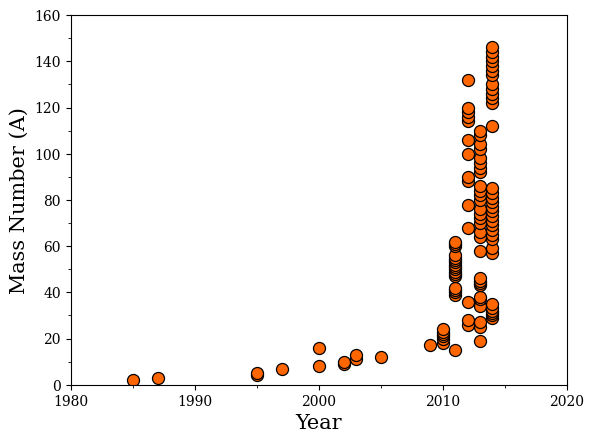

Source code (Python):
import sys
import matplotlib
import matplotlib.pyplot as plt
import numpy as np
from matplotlib.ticker import MultipleLocator

majorLocatorX = MultipleLocator(10)
minorLocatorX = MultipleLocator(5)
majorLocatorY = MultipleLocator(20)
minorLocatorY = MultipleLocator(10)

a1985 = [2]
a1987 = [3]
a1995 = [4, 5]
a1996 = [6]
a1997 = [7]
a2000 = [8, 16]
a2002 = [9, 10]
a2003 = [11, 13]
a2005 = [12]
a2009 = [17]
a2010 = [18, 20, 21, 22, 23, 24]
a2011 = [15, 39, 40, 41, 42, 47, 48, 49, 50, 51, 52, 53, 54, 55, 56, 60, 61, 62]
a2012 = [26, 28, 36, 68, 78, 88, 90, 100, 106, 114, 116, 118, 120, 132]
a2013 = [19, 25, 27, 34, 37, 38, 43, 44, 45, 46, 58, 64, 66, 70, 72, 74, 76, 80, 82, 84, 86, 92, 94, 96, 98, 102, 104, 108, 110]
a2014 = [29, 30, 31, 32, 33, 35, 57, 59, 63, 65, 67, 69, 71, 73, 75, 77, 79, 81, 83, 85, 112, 122, 124, 126, 128, 130, 134, 136, 138, 140, 142, 144, 146]

y1985 = [1985] * len(a1985)
y1987 = [1987] * len(a1987)
y1995 = [1995] * len(a1995)
y1997 = [1997] * len(a1997)
y2000 = [2000] * len(a2000)
y2002 = [2002] * len(a2002)
y2003 = [2003] * len(a2003)
y2005 = [2005] * len(a2005)
y2009 = [2009] * len(a2009)
y2010 = [2010] * len(a2010)
y2011 = [2011] * len(a2011)
y2012 = [2012] * len(a2012)
y2013 = [2013] * len(a2013)
y2014 = [2014] * len(a2014)

years = y1985 + y1987 + y1995 + y1997 + y2000 + y2002 + y2003 + y2005 + y2009 + y2010 + y2011 + y2012 + y2013 + y2014
masses = a1985 + a1987 + a1995 + a1997 + a2000 + a2002 + a2003 + a2005 + a2009 + a2010 + a2011 + a2012 + a2013 + a2014
        
plt.rc('font', family='serif')

fig, ax = plt.subplots()
ax.scatter(years, masses, 75, marker='o', color=(1.0,0.4,0), edgecolor='black', linewidth = 0.9)

plt.xlabel(r'Year', fontsize=15)
plt.ylabel(r'Mass Number (A)', fontsize=15)
plt.axis([1980, 2020, 0, 160])

ax.xaxis.set_major_locator(majorLocatorX)
ax.xaxis.set_minor_locator(minorLocatorX)
ax.yaxis.set_major_locator(majorLocatorY)
ax.yaxis.set_minor_locator(minorLocatorY)

plt.savefig('ab-initio_progress.pdf', format='pdf', bbox_inches='tight')
plt.show()
